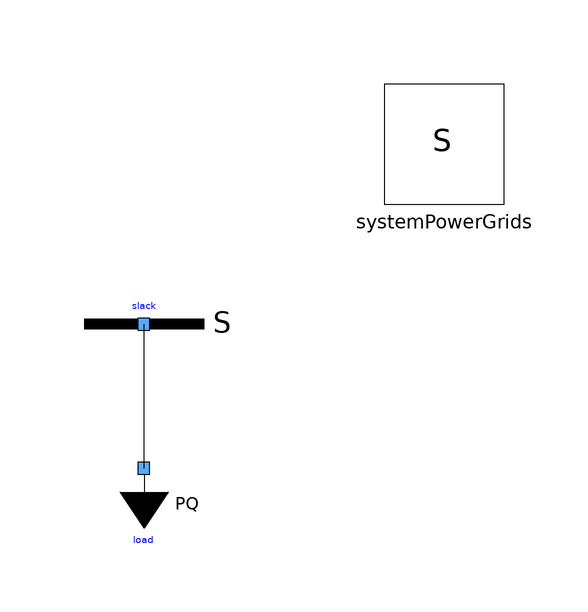

This picture is the connection diagram that the Modelica source below describes through its graphical annotations.

model OneSlackOneZLoad
  extends Modelica.Icons.Example;
  inner PowerGrids.Electrical.System systemPowerGrids annotation(
    Placement(visible = true, transformation(origin = {50, 50}, extent = {{-10, -10}, {10, 10}}, rotation = 0)));
  PowerGrids.Electrical.PowerFlow.SlackBus slack(SNom = 1e+08, UNom = 400000) annotation(
    Placement(visible = true, transformation(origin = {0, 20}, extent = {{-10, -10}, {10, 10}}, rotation = 0)));
  PowerGrids.Electrical.PowerFlow.ZLoad load(PNom = 2e+07, QNom = 1e+07, SNom = 3e+07, UNom = 400000)  annotation(
    Placement(visible = true, transformation(origin = {0, -4}, extent = {{-10, -10}, {10, 10}}, rotation = 0)));
equation
  connect(load.terminal, slack.terminal) annotation(
    Line(points = {{0, -4}, {0, 20}}));
annotation(
    Documentation(info = "<html><head></head><body>Simple test system with one slack node and one <a href=\"modelica://PowerGrids.Electrical.PowerFlow.ZLoad\"> ZLoad</a>.</body></html>"));end OneSlackOneZLoad;